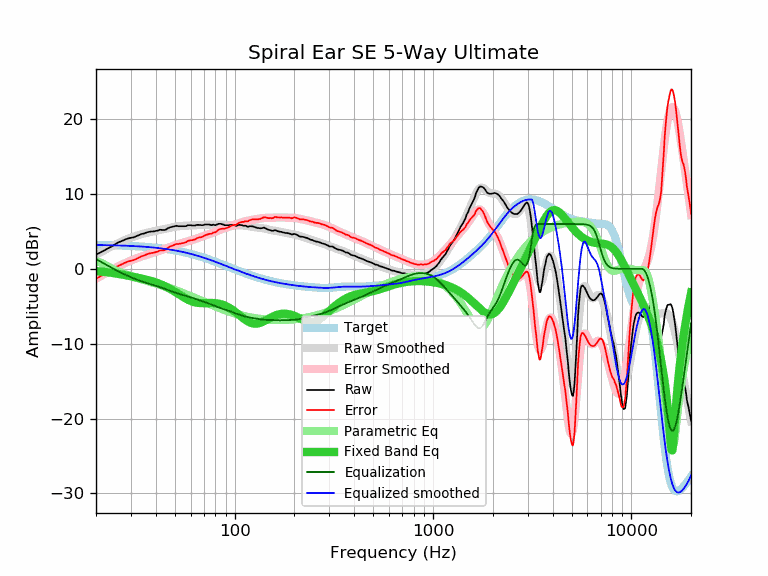

Data behind this chart, as committed beside it:
frequency, raw, error, smoothed, error_smoothed, equalization, parametric_eq, equalized_raw, equalized_smoothed, target
20, 1.89, -1.30, 1.88, -1.31, 1.31, -0.30, 3.20, 3.19, 3.19
21, 2.18, -1.01, 2.19, -0.99, 0.99, -0.35, 3.17, 3.18, 3.18
22, 2.46, -0.72, 2.48, -0.69, 0.69, -0.41, 3.15, 3.17, 3.17
23, 2.75, -0.42, 2.75, -0.41, 0.41, -0.47, 3.16, 3.16, 3.16
24, 2.99, -0.16, 3.01, -0.14, 0.14, -0.53, 3.13, 3.15, 3.15
25, 3.29, 0.15, 3.25, 0.11, -0.11, -0.60, 3.18, 3.14, 3.14
26, 3.56, 0.43, 3.47, 0.34, -0.34, -0.68, 3.21, 3.13, 3.13
27, 3.72, 0.61, 3.67, 0.56, -0.56, -0.76, 3.16, 3.11, 3.11
28, 3.92, 0.82, 3.86, 0.76, -0.76, -0.83, 3.16, 3.10, 3.10
29, 4.06, 0.98, 4.02, 0.94, -0.94, -0.91, 3.11, 3.08, 3.08
30, 4.15, 1.09, 4.18, 1.11, -1.11, -0.99, 3.03, 3.06, 3.06
31, 4.22, 1.17, 4.31, 1.27, -1.27, -1.07, 2.95, 3.04, 3.04
32, 4.37, 1.34, 4.43, 1.41, -1.41, -1.15, 2.96, 3.02, 3.02
33, 4.52, 1.52, 4.55, 1.54, -1.54, -1.22, 2.98, 3.00, 3.00
34, 4.67, 1.69, 4.64, 1.66, -1.66, -1.30, 3.00, 2.98, 2.98
35, 4.74, 1.78, 4.73, 1.78, -1.78, -1.38, 2.96, 2.96, 2.96
36, 4.87, 1.94, 4.81, 1.88, -1.88, -1.45, 2.99, 2.93, 2.93
37, 4.95, 2.04, 4.89, 1.98, -1.98, -1.54, 2.97, 2.91, 2.91
38, 5.00, 2.12, 4.96, 2.08, -2.08, -1.62, 2.92, 2.88, 2.88
39, 5.00, 2.15, 5.02, 2.17, -2.17, -1.71, 2.83, 2.85, 2.85
40, 5.07, 2.25, 5.08, 2.26, -2.26, -1.81, 2.81, 2.82, 2.82
41, 5.12, 2.33, 5.14, 2.35, -2.35, -1.91, 2.77, 2.79, 2.79
42, 5.23, 2.47, 5.20, 2.44, -2.44, -2.02, 2.79, 2.76, 2.76
43, 5.20, 2.47, 5.26, 2.53, -2.53, -2.13, 2.67, 2.73, 2.73
44, 5.18, 2.48, 5.32, 2.62, -2.62, -2.25, 2.55, 2.69, 2.69
45, 5.25, 2.59, 5.37, 2.72, -2.72, -2.37, 2.53, 2.66, 2.66
46, 5.42, 2.80, 5.43, 2.81, -2.81, -2.50, 2.61, 2.62, 2.62
47, 5.54, 2.95, 5.49, 2.90, -2.90, -2.64, 2.64, 2.58, 2.58
48, 5.60, 3.05, 5.54, 2.99, -2.99, -2.78, 2.61, 2.55, 2.55
49, 5.65, 3.14, 5.58, 3.08, -3.08, -2.92, 2.57, 2.51, 2.51
50, 5.72, 3.25, 5.63, 3.16, -3.16, -3.06, 2.56, 2.47, 2.47
51, 5.76, 3.33, 5.66, 3.24, -3.24, -3.21, 2.52, 2.42, 2.42
52, 5.70, 3.32, 5.69, 3.31, -3.31, -3.35, 2.39, 2.38, 2.38
53, 5.70, 3.36, 5.72, 3.38, -3.38, -3.49, 2.32, 2.34, 2.34
54, 5.70, 3.40, 5.74, 3.44, -3.44, -3.63, 2.26, 2.29, 2.29
55, 5.70, 3.45, 5.75, 3.50, -3.50, -3.76, 2.19, 2.25, 2.25
56, 5.70, 3.50, 5.76, 3.56, -3.56, -3.88, 2.14, 2.20, 2.20
57, 5.72, 3.56, 5.77, 3.62, -3.62, -4.00, 2.10, 2.15, 2.15
58, 5.83, 3.72, 5.78, 3.68, -3.68, -4.11, 2.15, 2.11, 2.11
59, 5.84, 3.78, 5.79, 3.73, -3.73, -4.20, 2.10, 2.06, 2.06
60, 5.84, 3.83, 5.80, 3.79, -3.79, -4.29, 2.05, 2.01, 2.01
61, 5.79, 3.83, 5.81, 3.85, -3.85, -4.36, 1.94, 1.96, 1.96
62, 5.79, 3.88, 5.82, 3.91, -3.91, -4.42, 1.88, 1.91, 1.91
63, 5.79, 3.93, 5.83, 3.97, -3.97, -4.47, 1.82, 1.86, 1.86
64, 5.85, 4.04, 5.84, 4.03, -4.03, -4.51, 1.81, 1.80, 1.80
65, 5.88, 4.13, 5.85, 4.10, -4.10, -4.54, 1.78, 1.75, 1.75
66, 5.88, 4.18, 5.86, 4.16, -4.16, -4.56, 1.72, 1.70, 1.70
67, 5.87, 4.22, 5.87, 4.22, -4.22, -4.57, 1.65, 1.65, 1.65
68, 5.84, 4.24, 5.87, 4.28, -4.28, -4.58, 1.56, 1.59, 1.59
69, 5.84, 4.30, 5.88, 4.34, -4.34, -4.58, 1.50, 1.54, 1.54
70, 5.89, 4.40, 5.88, 4.40, -4.40, -4.58, 1.49, 1.49, 1.49
71, 5.93, 4.50, 5.89, 4.45, -4.45, -4.57, 1.47, 1.43, 1.43
72, 5.93, 4.55, 5.89, 4.51, -4.51, -4.57, 1.42, 1.38, 1.38
73, 5.93, 4.60, 5.89, 4.57, -4.57, -4.56, 1.36, 1.32, 1.32
74, 5.93, 4.66, 5.89, 4.62, -4.62, -4.55, 1.30, 1.27, 1.27
75, 5.91, 4.69, 5.90, 4.68, -4.68, -4.55, 1.23, 1.22, 1.22
76, 5.84, 4.68, 5.90, 4.74, -4.74, -4.55, 1.10, 1.16, 1.16
77, 5.86, 4.75, 5.90, 4.80, -4.80, -4.55, 1.06, 1.11, 1.11
78, 5.91, 4.85, 5.91, 4.86, -4.86, -4.56, 1.05, 1.05, 1.05
79, 5.86, 4.86, 5.92, 4.92, -4.92, -4.57, 0.94, 1.00, 1.00
... 553 more rows
